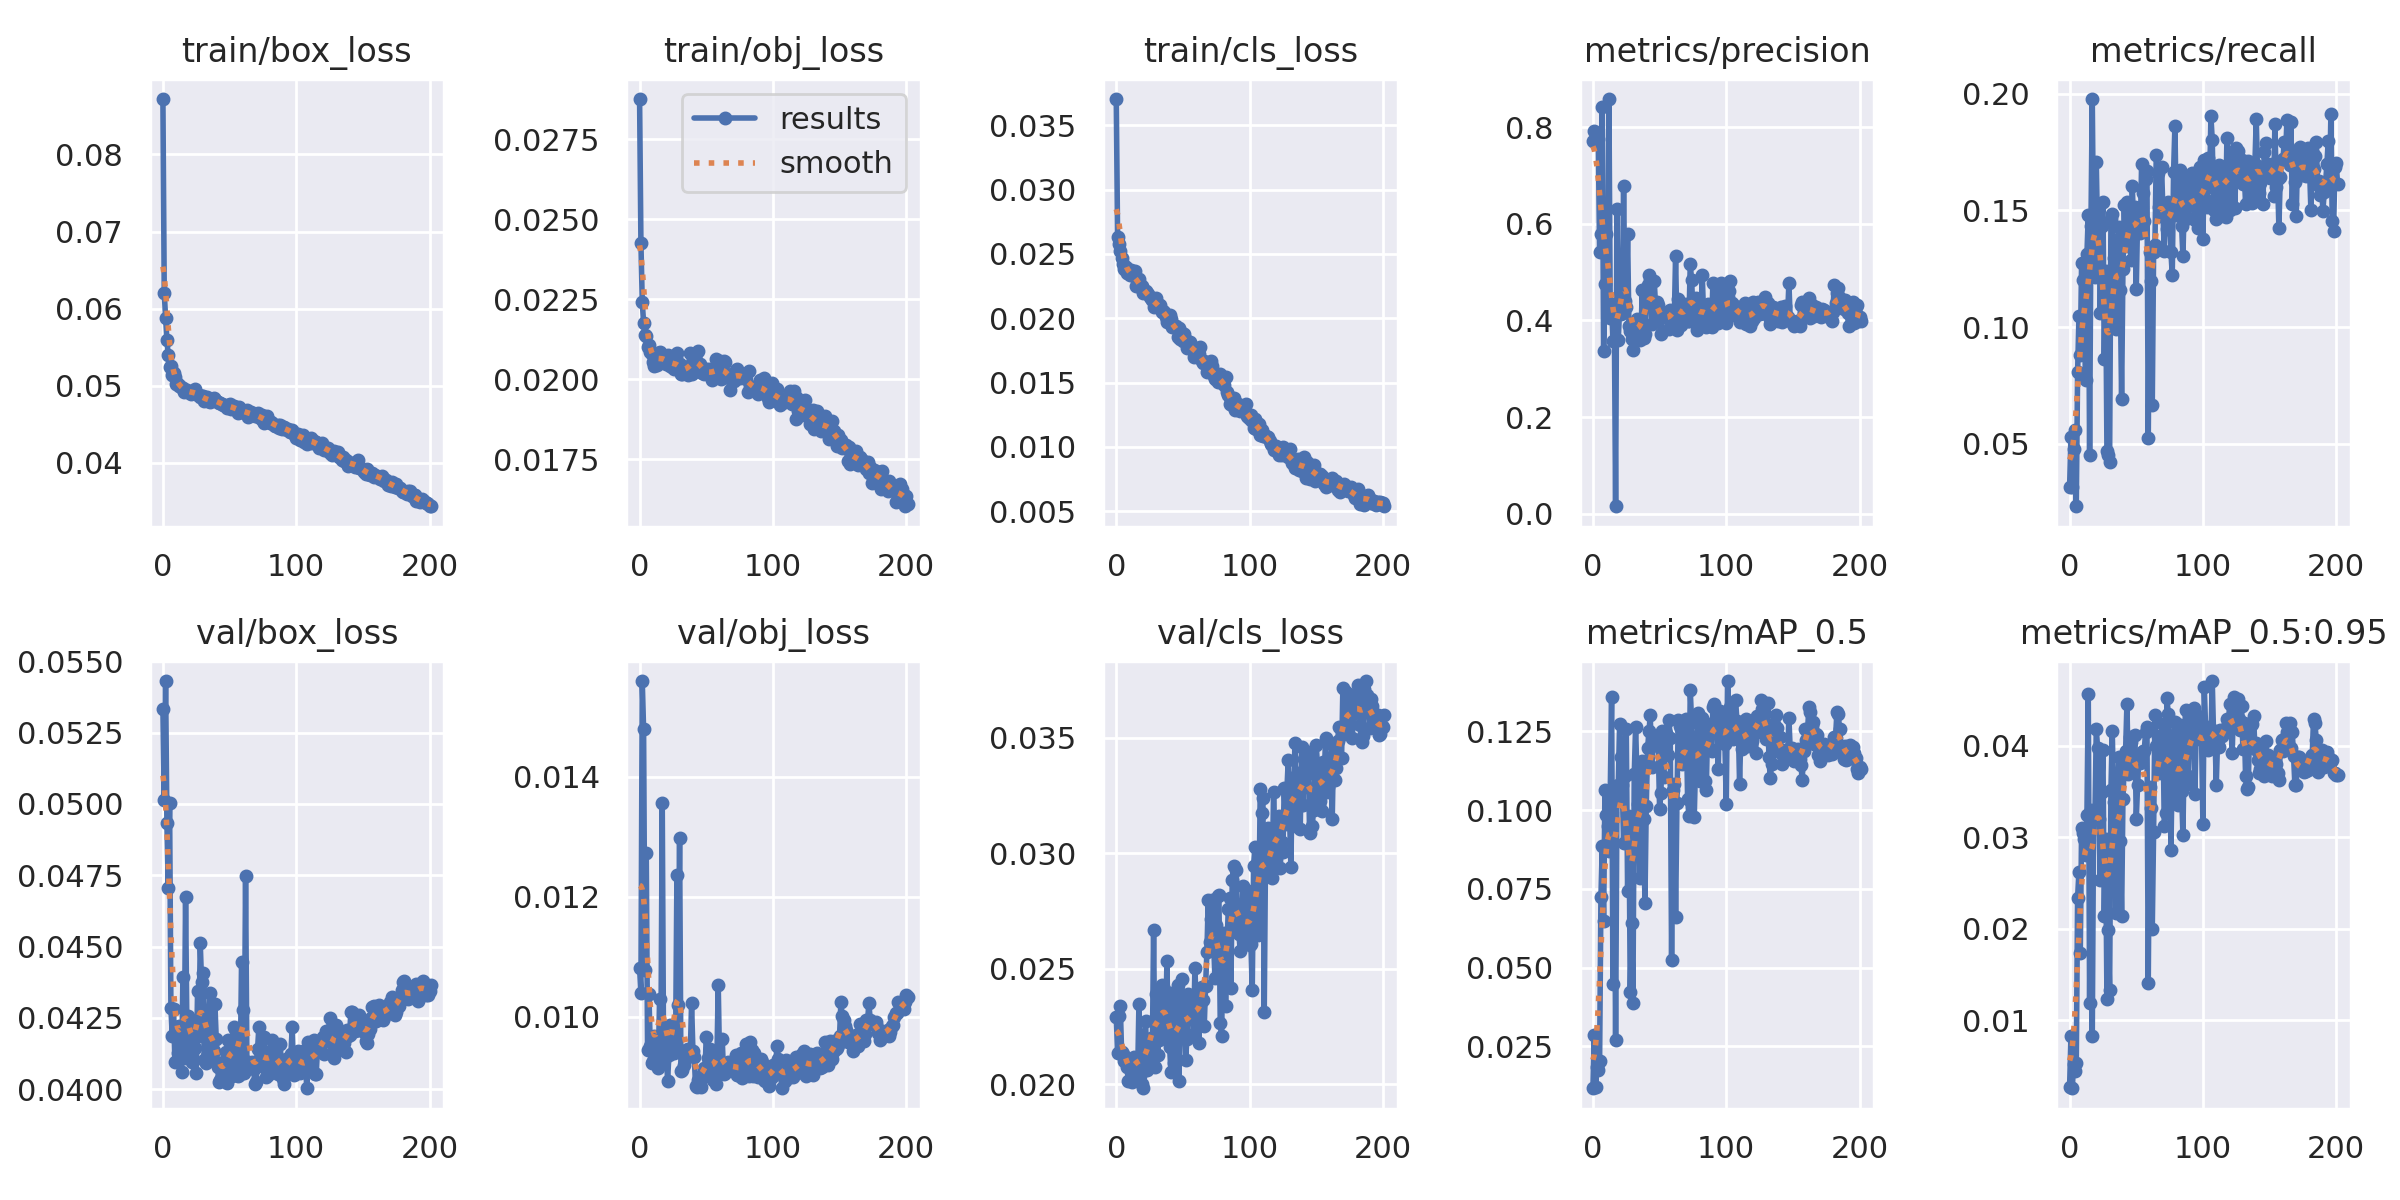

Source data for this figure (header and first rows):
epoch, train/box_loss, train/obj_loss, train/cls_loss, metrics/precision, metrics/recall, metrics/mAP_0.5, metrics/mAP_0.5:0.95, val/box_loss, val/obj_loss, val/cls_loss, x/lr0, x/lr1, x/lr2
0, 0.08718, 0.02876, 0.03704, 0.772, 0.03141, 0.01169, 0.002716, 0.05331, 0.01081, 0.0229, 0.07061, 0.003265, 0.003265
1, 0.06207, 0.02426, 0.02632, 0.7917, 0.05289, 0.02861, 0.008213, 0.05015, 0.01039, 0.02137, 0.0406, 0.006582, 0.006582
2, 0.05884, 0.02242, 0.02577, 0.7732, 0.03141, 0.01211, 0.002547, 0.05431, 0.0156, 0.02296, 0.01056, 0.009883, 0.009883
3, 0.05591, 0.02175, 0.02522, 0.7887, 0.04752, 0.01857, 0.005181, 0.04932, 0.01479, 0.02339, 0.009926, 0.009926, 0.009926
4, 0.05393, 0.02137, 0.02466, 0.7746, 0.05579, 0.01752, 0.004379, 0.04704, 0.01078, 0.02142, 0.009926, 0.009926, 0.009926
5, 0.05244, 0.02136, 0.02424, 0.5412, 0.02314, 0.02044, 0.005289, 0.05002, 0.01273, 0.02133, 0.009901, 0.009901, 0.009901
6, 0.05256, 0.021, 0.0238, 0.5788, 0.08058, 0.07243, 0.0234, 0.04285, 0.009451, 0.02101, 0.009876, 0.009876, 0.009876
7, 0.05141, 0.02108, 0.02395, 0.842, 0.1046, 0.08855, 0.02622, 0.04186, 0.01037, 0.02103, 0.009851, 0.009851, 0.009851
8, 0.0516, 0.02086, 0.02353, 0.3365, 0.08808, 0.06491, 0.01738, 0.04281, 0.009506, 0.02077, 0.009827, 0.009827, 0.009827
9, 0.05114, 0.02078, 0.02355, 0.4745, 0.1276, 0.1065, 0.03105, 0.04094, 0.00923, 0.02016, 0.009802, 0.009802, 0.009802
10, 0.05024, 0.02054, 0.02336, 0.578, 0.12, 0.09828, 0.03041, 0.04219, 0.009266, 0.02076, 0.009777, 0.009777, 0.009777
11, 0.05022, 0.0204, 0.02375, 0.4134, 0.09974, 0.09491, 0.02985, 0.04127, 0.009674, 0.02099, 0.009753, 0.009753, 0.009753
12, 0.05, 0.02065, 0.02354, 0.8581, 0.0771, 0.08705, 0.02801, 0.0422, 0.009644, 0.02011, 0.009728, 0.009728, 0.009728
13, 0.04994, 0.02045, 0.02325, 0.4052, 0.1314, 0.1059, 0.03238, 0.04146, 0.009282, 0.02119, 0.009703, 0.009703, 0.009703
14, 0.04976, 0.02082, 0.02364, 0.4339, 0.1481, 0.136, 0.04561, 0.04061, 0.009142, 0.0206, 0.009678, 0.009678, 0.009678
15, 0.04971, 0.02085, 0.02247, 0.3576, 0.04533, 0.04463, 0.01185, 0.04392, 0.0103, 0.02104, 0.009654, 0.009654, 0.009654
16, 0.04916, 0.02055, 0.02284, 0.4226, 0.1435, 0.1041, 0.03301, 0.04108, 0.009634, 0.02025, 0.009629, 0.009629, 0.009629
17, 0.04938, 0.02066, 0.02309, 0.01535, 0.1978, 0.02692, 0.008228, 0.04673, 0.01357, 0.02347, 0.009604, 0.009604, 0.009604
18, 0.04939, 0.02071, 0.02244, 0.6303, 0.1347, 0.1038, 0.03251, 0.04203, 0.009282, 0.02035, 0.009579, 0.009579, 0.009579
19, 0.04925, 0.02054, 0.02249, 0.36, 0.1213, 0.1079, 0.03216, 0.04256, 0.009434, 0.02, 0.009555, 0.009555, 0.009555
20, 0.049, 0.02047, 0.02192, 0.4242, 0.1709, 0.1273, 0.04178, 0.04132, 0.009486, 0.01983, 0.00953, 0.00953, 0.00953
21, 0.04896, 0.02076, 0.02211, 0.4125, 0.1387, 0.117, 0.03977, 0.04108, 0.008924, 0.02199, 0.009505, 0.009505, 0.009505
22, 0.0492, 0.02062, 0.02213, 0.4313, 0.1517, 0.108, 0.032, 0.04097, 0.009368, 0.02273, 0.00948, 0.00948, 0.00948
23, 0.04925, 0.02041, 0.02198, 0.6775, 0.1061, 0.08958, 0.02531, 0.04231, 0.009853, 0.02061, 0.009456, 0.009456, 0.009456
24, 0.04962, 0.02037, 0.02187, 0.4404, 0.1434, 0.1108, 0.03499, 0.04145, 0.009395, 0.02126, 0.009431, 0.009431, 0.009431
25, 0.04898, 0.02043, 0.02168, 0.4279, 0.1536, 0.1257, 0.03955, 0.04057, 0.009413, 0.02129, 0.009406, 0.009406, 0.009406
26, 0.04879, 0.02033, 0.02156, 0.578, 0.08625, 0.07417, 0.02136, 0.04345, 0.009387, 0.02201, 0.009381, 0.009381, 0.009381
27, 0.04883, 0.02065, 0.0214, 0.3885, 0.124, 0.09817, 0.02982, 0.04185, 0.009499, 0.02105, 0.009357, 0.009357, 0.009357
28, 0.04856, 0.02083, 0.02084, 0.3776, 0.04666, 0.04219, 0.01233, 0.04513, 0.01237, 0.02667, 0.009332, 0.009332, 0.009332
29, 0.04864, 0.02032, 0.02122, 0.3611, 0.0453, 0.06415, 0.0198, 0.04375, 0.0102, 0.02077, 0.009307, 0.009307, 0.009307
30, 0.04866, 0.02048, 0.02155, 0.3387, 0.04233, 0.03889, 0.01327, 0.04408, 0.01299, 0.02393, 0.009282, 0.009282, 0.009282
31, 0.04807, 0.02017, 0.02099, 0.3902, 0.1464, 0.1114, 0.03515, 0.04104, 0.009102, 0.02128, 0.009258, 0.009258, 0.009258
32, 0.04818, 0.02017, 0.02099, 0.3846, 0.1485, 0.1265, 0.04156, 0.04092, 0.009108, 0.02192, 0.009233, 0.009233, 0.009233
33, 0.04855, 0.02026, 0.02104, 0.4025, 0.1295, 0.1111, 0.03382, 0.04115, 0.009195, 0.02231, 0.009208, 0.009208, 0.009208
34, 0.04808, 0.02028, 0.02051, 0.3716, 0.1374, 0.102, 0.03306, 0.04251, 0.009403, 0.0243, 0.009183, 0.009183, 0.009183
35, 0.04788, 0.02028, 0.02053, 0.3601, 0.09934, 0.0784, 0.02166, 0.04339, 0.009439, 0.02373, 0.009158, 0.009158, 0.009158
36, 0.04801, 0.02014, 0.02051, 0.3671, 0.1324, 0.1036, 0.03531, 0.04143, 0.009461, 0.02412, 0.009134, 0.009134, 0.009134
37, 0.0481, 0.02041, 0.02011, 0.4626, 0.1427, 0.1157, 0.03877, 0.04102, 0.009409, 0.02219, 0.009109, 0.009109, 0.009109
38, 0.0484, 0.02082, 0.01971, 0.3644, 0.1159, 0.09703, 0.02962, 0.04133, 0.009356, 0.02533, 0.009084, 0.009084, 0.009084
39, 0.0482, 0.02017, 0.02, 0.3716, 0.06935, 0.07066, 0.02133, 0.04299, 0.01022, 0.02197, 0.009059, 0.009059, 0.009059
40, 0.04806, 0.02059, 0.02022, 0.448, 0.125, 0.1014, 0.03422, 0.04176, 0.009427, 0.02163, 0.009035, 0.009035, 0.009035
41, 0.04788, 0.02058, 0.01995, 0.4724, 0.1522, 0.1196, 0.03795, 0.04079, 0.009329, 0.02054, 0.00901, 0.00901, 0.00901
42, 0.04782, 0.0208, 0.01932, 0.4933, 0.1347, 0.1251, 0.03944, 0.04025, 0.008845, 0.02395, 0.008985, 0.008985, 0.008985
43, 0.04779, 0.02035, 0.01932, 0.4842, 0.1538, 0.1301, 0.0446, 0.04034, 0.008835, 0.02094, 0.00896, 0.00896, 0.00896
44, 0.04763, 0.02087, 0.01931, 0.3918, 0.1439, 0.1136, 0.03694, 0.04048, 0.008944, 0.02174, 0.008936, 0.008936, 0.008936
45, 0.04753, 0.02049, 0.01938, 0.4272, 0.1441, 0.121, 0.04092, 0.04095, 0.008928, 0.02217, 0.008911, 0.008911, 0.008911
46, 0.04753, 0.02034, 0.01854, 0.481, 0.1288, 0.1214, 0.0404, 0.04032, 0.008824, 0.0243, 0.008886, 0.008886, 0.008886
47, 0.04735, 0.02021, 0.01922, 0.4289, 0.1606, 0.1226, 0.03794, 0.04132, 0.009031, 0.02014, 0.008861, 0.008861, 0.008861
48, 0.04712, 0.02016, 0.01841, 0.4389, 0.144, 0.1206, 0.0389, 0.04021, 0.009149, 0.02284, 0.008837, 0.008837, 0.008837
49, 0.04746, 0.0202, 0.01885, 0.4328, 0.1514, 0.1203, 0.04112, 0.04174, 0.009024, 0.02458, 0.008812, 0.008812, 0.008812
50, 0.04765, 0.02031, 0.01824, 0.4103, 0.1162, 0.1004, 0.03197, 0.04139, 0.009667, 0.02244, 0.008787, 0.008787, 0.008787
51, 0.04693, 0.02015, 0.01875, 0.371, 0.1469, 0.1053, 0.03569, 0.0416, 0.009318, 0.02383, 0.008762, 0.008762, 0.008762
52, 0.04735, 0.02031, 0.01829, 0.408, 0.1512, 0.1252, 0.03875, 0.04045, 0.009036, 0.02106, 0.008738, 0.008738, 0.008738
53, 0.04737, 0.02025, 0.01766, 0.407, 0.1401, 0.1107, 0.03814, 0.04219, 0.009461, 0.02195, 0.008713, 0.008713, 0.008713
54, 0.04719, 0.01998, 0.01779, 0.4072, 0.1698, 0.1189, 0.03905, 0.04212, 0.009071, 0.0239, 0.008688, 0.008688, 0.008688
55, 0.04695, 0.02013, 0.01812, 0.41, 0.1573, 0.1244, 0.03945, 0.04067, 0.008945, 0.02322, 0.008663, 0.008663, 0.008663
56, 0.04648, 0.02023, 0.01787, 0.4163, 0.1456, 0.1174, 0.03944, 0.04048, 0.00902, 0.02284, 0.008639, 0.008639, 0.008639
57, 0.04723, 0.02062, 0.01778, 0.3811, 0.1634, 0.1285, 0.04155, 0.0405, 0.008876, 0.02295, 0.008614, 0.008614, 0.008614
58, 0.04666, 0.02023, 0.01698, 0.4225, 0.1668, 0.1229, 0.04207, 0.04069, 0.00929, 0.0222, 0.008589, 0.008589, 0.008589
59, 0.04692, 0.02008, 0.0177, 0.3949, 0.05222, 0.05235, 0.0141, 0.04447, 0.01053, 0.02503, 0.008564, 0.008564, 0.008564
... 142 more rows
